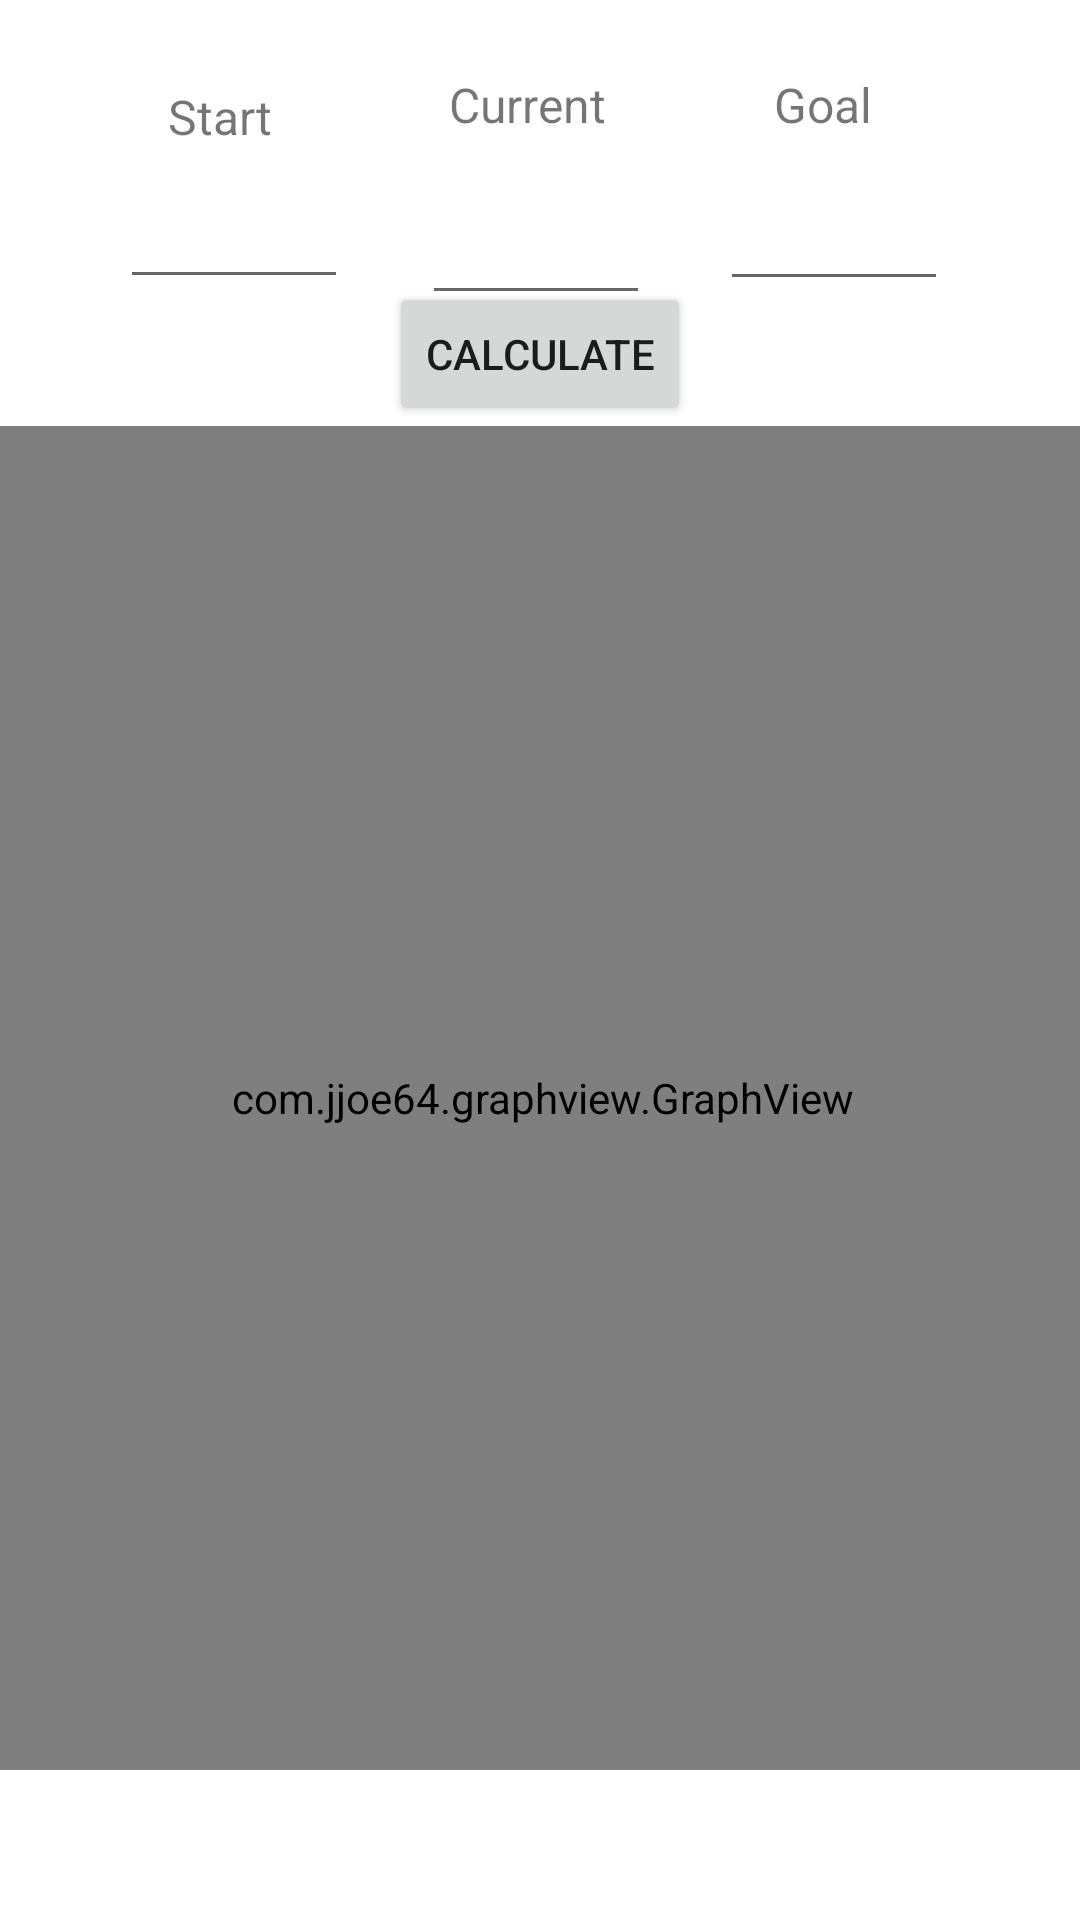

The Android layout XML behind this screen, and the referenced resources:
<!-- AndroidManifest.xml: application theme Theme.Gokfitness -->
<!-- res/layout/fragment_personal.xml -->
<?xml version="1.0" encoding="utf-8"?>
<FrameLayout xmlns:android="http://schemas.android.com/apk/res/android"
    xmlns:app="http://schemas.android.com/apk/res-auto"
    xmlns:tools="http://schemas.android.com/tools"
    android:layout_width="match_parent"
    android:layout_height="match_parent"
    tools:context=".PersonalFragment">

    
    <androidx.constraintlayout.widget.ConstraintLayout
        android:layout_width="match_parent"
        android:layout_height="match_parent">

        <TextView
            android:id="@+id/textView14"
            android:layout_width="58dp"
            android:layout_height="25dp"
            android:layout_marginTop="24dp"
            android:layout_marginEnd="44dp"
            android:text="Goal"
            android:textSize="16sp"
            app:layout_constraintEnd_toEndOf="parent"
            app:layout_constraintTop_toTopOf="parent" />

        <EditText
            android:id="@+id/Goal"
            android:layout_width="76dp"
            android:layout_height="59dp"
            android:layout_marginEnd="44dp"
            android:ems="10"
            android:inputType="textPersonName"
            app:layout_constraintBottom_toTopOf="@+id/Calculate"
            app:layout_constraintEnd_toEndOf="parent"
            app:layout_constraintTop_toBottomOf="@+id/textView14"
            app:layout_constraintVertical_bias="0.551" />

        <EditText
            android:id="@+id/Current"
            android:layout_width="76dp"
            android:layout_height="59dp"
            android:layout_marginTop="8dp"
            android:ems="10"
            android:inputType="textPersonName"
            app:layout_constraintBottom_toTopOf="@+id/Calculate"
            app:layout_constraintEnd_toStartOf="@+id/Goal"
            app:layout_constraintHorizontal_bias="0.515"
            app:layout_constraintStart_toEndOf="@+id/Start"
            app:layout_constraintTop_toBottomOf="@+id/textView13" />

        <TextView
            android:id="@+id/textView13"
            android:layout_width="58dp"
            android:layout_height="25dp"
            android:layout_marginTop="24dp"
            android:text="Current"
            android:textSize="16sp"
            app:layout_constraintEnd_toStartOf="@+id/textView14"
            app:layout_constraintHorizontal_bias="0.516"
            app:layout_constraintStart_toEndOf="@+id/textView12"
            app:layout_constraintTop_toTopOf="parent" />

        <com.jjoe64.graphview.GraphView
            android:id="@+id/graph"
            android:layout_width="366dp"
            android:layout_height="448dp"
            android:layout_marginBottom="50dp"
            app:layout_constraintBottom_toBottomOf="parent"
            app:layout_constraintEnd_toEndOf="parent"
            app:layout_constraintHorizontal_bias="0.488"
            app:layout_constraintStart_toStartOf="parent">

        </com.jjoe64.graphview.GraphView>

        <EditText
            android:id="@+id/Start"
            android:layout_width="76dp"
            android:layout_height="59dp"
            android:layout_marginStart="40dp"
            android:ems="10"
            android:inputType="textPersonName"
            app:layout_constraintBottom_toTopOf="@+id/Calculate"
            app:layout_constraintStart_toStartOf="parent"
            app:layout_constraintTop_toBottomOf="@+id/textView12"
            app:layout_constraintVertical_bias="0.578" />

        <TextView
            android:id="@+id/textView12"
            android:layout_width="40dp"
            android:layout_height="20dp"
            android:layout_marginStart="56dp"
            android:layout_marginTop="28dp"
            android:text="Start"
            android:textSize="16sp"
            app:layout_constraintStart_toStartOf="parent"
            app:layout_constraintTop_toTopOf="parent" />

        <Button
            android:id="@+id/Calculate"
            android:layout_width="wrap_content"
            android:layout_height="wrap_content"
            android:text="Calculate"
            app:layout_constraintBottom_toTopOf="@+id/graph"
            app:layout_constraintEnd_toEndOf="parent"
            app:layout_constraintStart_toStartOf="parent" />

    </androidx.constraintlayout.widget.ConstraintLayout>


</FrameLayout>
<!-- resources referenced by this layout -->
<resources>
  <style name="Theme.Gokfitness" parent="Theme.MaterialComponents.DayNight.DarkActionBar">
          
          <item name="colorPrimary">@color/purple_500</item>
          <item name="colorPrimaryVariant">@color/purple_700</item>
          <item name="colorOnPrimary">@color/white</item>
          
          <item name="colorSecondary">@color/teal_200</item>
          <item name="colorSecondaryVariant">@color/teal_700</item>
          <item name="colorOnSecondary">@color/black</item>
          
          <item name="android:statusBarColor">?attr/colorPrimaryVariant</item>
          
      </style>
  <!-- not gathered from this repository: default colours our renderer supplied (Android Studio template values) -->
  <color name="purple_500">#FF6200EE</color>
  <color name="purple_700">#FF3700B3</color>
  <color name="teal_200">#FF03DAC5</color>
  <color name="teal_700">#FF018786</color>
  <color name="black">#FF000000</color>
  <color name="white">#FFFFFFFF</color>
</resources>
